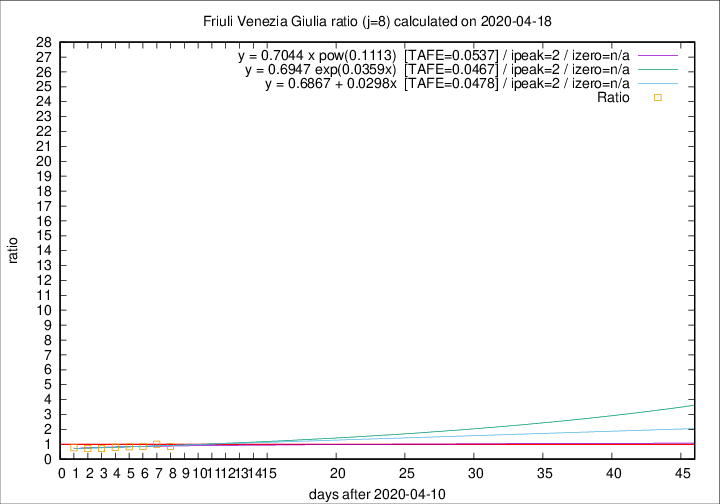

Data behind this chart, as committed beside it:
2020-04-18, 2, 222, 43, 50, 0.8600
2020-04-17, 3, 220, 49, 49, 1
2020-04-16, 5, 217, 48, 56, 0.8571
2020-04-15, 6, 212, 48, 57, 0.8421
2020-04-14, 4, 206, 48, 60, 0.8000
2020-04-13, 7, 202, 48, 67, 0.7164
2020-04-12, 10, 195, 50, 69, 0.7246
2020-04-11, 6, 185, 49, 64, 0.7656
